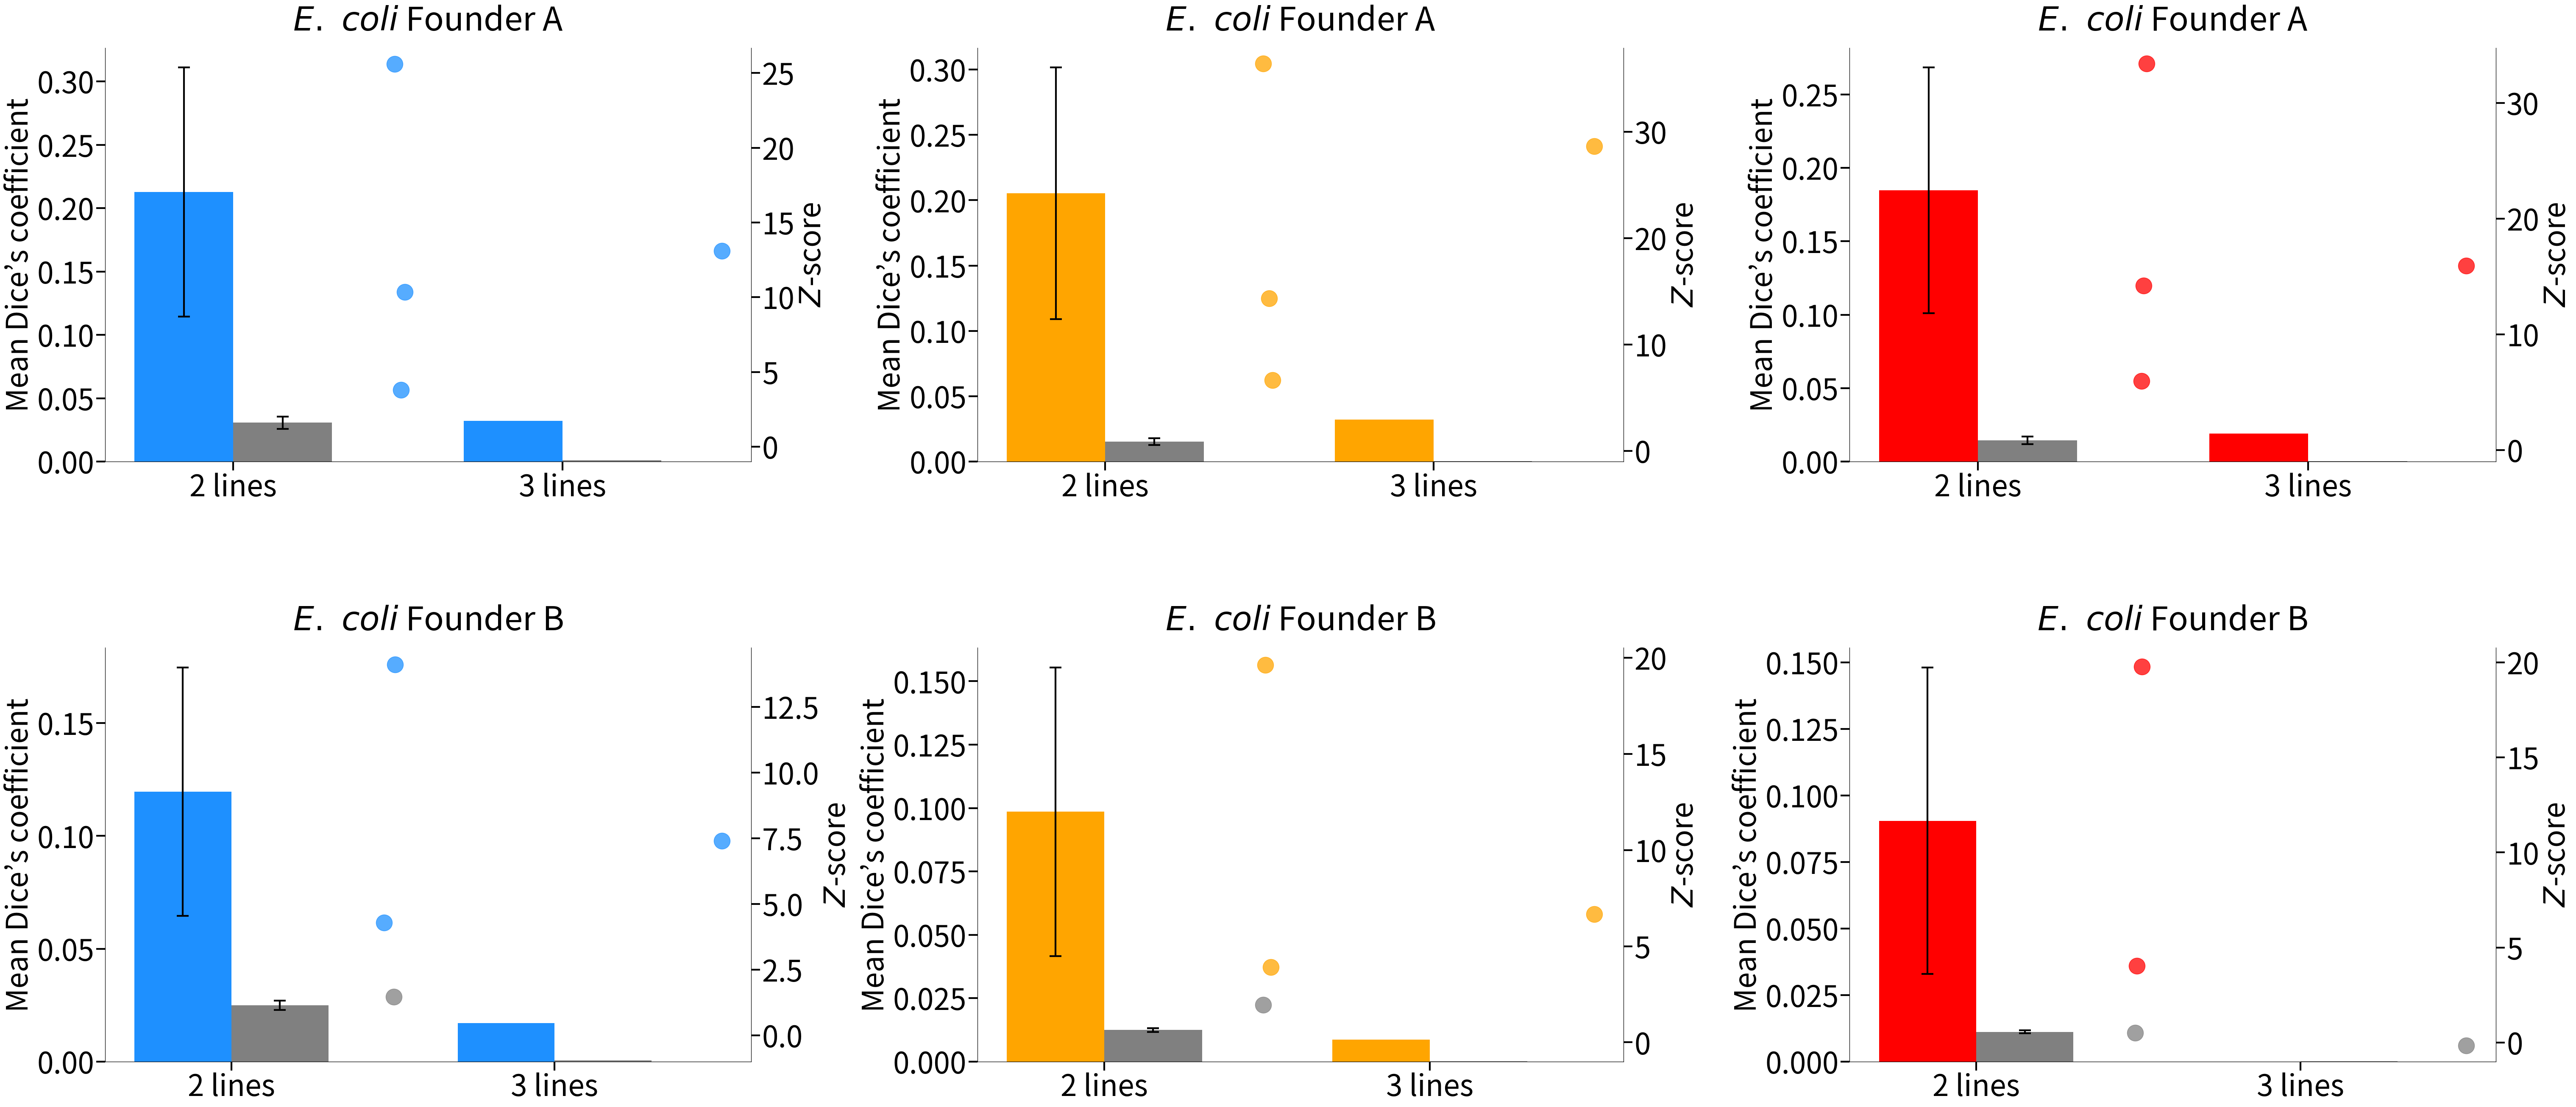

The script that saved this image:
import numpy as np
import pandas as pd
import matplotlib.pyplot as plt
import seaborn as sns

def _summarize_df(df):
    n_series = df['Strain Combination'].astype(str).str.split(',').str.len()
    obs = df['Observed Ratio (%)'].to_numpy() / 100.0
    sim = df['Simulated Mean (%)'].to_numpy() / 100.0
    grp = pd.DataFrame({'n': n_series, 'obs': obs, 'sim': sim})
    stats = grp.groupby('n', sort=True).agg(
        obs_mean=('obs', 'mean'),
        sim_mean=('sim', 'mean'),
        obs_se=('obs', lambda x: np.std(x, ddof=1)/np.sqrt(len(x))),
        sim_se=('sim', lambda x: np.std(x, ddof=1)/np.sqrt(len(x)))
    ).reset_index()
    Ns = stats['n'].to_numpy()
    return Ns, stats['obs_mean'].to_numpy(), stats['sim_mean'].to_numpy(), stats['obs_se'].to_numpy(), stats['sim_se'].to_numpy()

def _split_sig(Ds, threshold=1.96):
    Ds = np.asarray(Ds, dtype=float)
    return np.abs(Ds) < threshold

def _scatter(ax, x_center, Ds, color, jitter=0.02):
    Ds = np.asarray(Ds, dtype=float)
    if Ds.size == 0: return
    nonsig = _split_sig(Ds)
    x = x_center + np.random.normal(scale=jitter, size=len(Ds))
    for i, (xi, val) in enumerate(zip(x, Ds)):
        if nonsig[i]:
            ax.scatter(xi, val, s=750, marker='o', edgecolor='grey', facecolor='grey', alpha=0.75, zorder=2)
        else:
            ax.scatter(xi, val, s=750, marker='o', color=color, edgecolor=color, alpha=0.75, zorder=2)

def _draw_one(ax_bar, ax_pts, df, group_Ds, color, title):
    group_spacing = 2.0
    bar_width = 0.6
    dot_offset = 0.7
    dot_jitter = 0.02
    err_elinewidth = 3
    err_capthick = 3
    capsize = 10
    fontsize_axis = 50
    fontsize_title = 56
    Ns, obs_m, sim_m, obs_se, sim_se = _summarize_df(df)
    x = np.arange(len(Ns)) * group_spacing
    width = bar_width
    err_kwargs = dict(elinewidth=err_elinewidth, capthick=err_capthick, capsize=capsize)
    ax_bar.bar(x - width/2, obs_m, width, yerr=obs_se, error_kw=err_kwargs, color=color)
    ax_bar.bar(x + width/2, sim_m, width, yerr=sim_se, error_kw=err_kwargs, color='grey')
    ax_bar.set_ylabel("Mean Dice’s coefficient", fontsize=fontsize_axis)
    ax_bar.set_xticks(x)
    ax_bar.set_xticklabels([f"{n} lines" for n in Ns], fontsize=fontsize_axis)
    ax_bar.tick_params(axis='y', labelsize=fontsize_axis, length=15, width=3)
    ax_bar.tick_params(axis='x', labelsize=fontsize_axis, length=15, width=3)
    for i, n in enumerate(Ns):
        Ds = group_Ds.get(n, [])
        if Ds: _scatter(ax_pts, x[i] + width/2 + dot_offset, Ds, color, jitter=dot_jitter)
    ax_pts.set_ylabel(r"$\it{Z}$-score", fontsize=fontsize_axis)
    ax_pts.tick_params(axis='y', labelsize=fontsize_axis, length=15, width=3)
    ax_pts.set_ylim(-1, None)
    sns.despine(ax=ax_bar, top=True, right=False, left=False, bottom=False)
    sns.despine(ax=ax_pts, top=True, right=False, left=False, bottom=False)
    ax_bar.set_title(title, fontsize=fontsize_title, pad=30)

def plot_six(df_A_deg, df_A_dir, df_A_mag,
             df_B_deg, df_B_dir, df_B_mag,
             group_Ds_A_deg, group_Ds_A_dir, group_Ds_A_mag,
             group_Ds_B_deg, group_Ds_B_dir, group_Ds_B_mag):
    colors = ['dodgerblue', 'orange', 'red']
    titles_A = [r"$\it{E.\ coli}$ Founder A",
                r"$\it{E.\ coli}$ Founder A",
                r"$\it{E.\ coli}$ Founder A"]
    titles_B = [r"$\it{E.\ coli}$ Founder B",
                r"$\it{E.\ coli}$ Founder B",
                r"$\it{E.\ coli}$ Founder B"]
    dfs_A = [df_A_deg, df_A_dir, df_A_mag]
    dfs_B = [df_B_deg, df_B_dir, df_B_mag]
    Ds_A = [group_Ds_A_deg, group_Ds_A_dir, group_Ds_A_mag]
    Ds_B = [group_Ds_B_deg, group_Ds_B_dir, group_Ds_B_mag]
    fig, axes = plt.subplots(2, 3, figsize=(60, 26))
    for j in range(3):
        axA = axes[0, j]
        axB = axes[1, j]
        _draw_one(axA, axA.twinx(), dfs_A[j], Ds_A[j], colors[j], titles_A[j])
        _draw_one(axB, axB.twinx(), dfs_B[j], Ds_B[j], colors[j], titles_B[j])
    plt.subplots_adjust(wspace=0.35, hspace=0.45, left=0.05, right=0.99, top=0.98, bottom=0.06)
    plt.show()

group_Ds_A_deg = {2: [10.35, 25.6, 3.81], 3: [13.1]}
group_Ds_B_deg = {2: [14.11, 1.47, 4.28], 3: [7.39]}
group_Ds_A_dir = {2: [14.36, 6.65, 36.41], 3: [28.64]}
group_Ds_B_dir = {2: [1.94, 3.91, 19.64], 3: [6.67]}
group_Ds_A_mag = {2: [14.21, 5.98, 33.38], 3: [15.91]}
group_Ds_B_mag = {2: [0.51, 4.03, 19.77], 3: [-0.15]}

df_A_deg = pd.DataFrame({'Strain Combination': ['A1,A2','A1,A3','A2,A3','A1,A2,A3'],
                         'Observed Ratio (%)':[15.6,7.8,40.4,3.2],
                         'Simulated Mean (%)':[2.8,2.4,4.0,0.09]})
df_A_dir = pd.DataFrame({'Strain Combination': ['A1,A2','A1,A3','A2,A3','A1,A2,A3'],
                         'Observed Ratio (%)':[14.4,7.8,39.4,3.2],
                         'Simulated Mean (%)':[1.33,1.23,2.02,0.03]})
df_A_mag = pd.DataFrame({'Strain Combination': ['A1,A2','A1,A3','A2,A3','A1,A2,A3'],
                         'Observed Ratio (%)':[13.75,6.90,34.72,1.92],
                         'Simulated Mean (%)':[1.25,1.13,1.94,0.02]})
df_B_deg = pd.DataFrame({'Strain Combination': ['B1,B2','B1,B3','B2,B3','B1,B2,B3'],
                         'Observed Ratio (%)':[4.9,8.2,22.8,1.7],
                         'Simulated Mean (%)':[2.6,2.1,2.8,0.06]})
df_B_dir = pd.DataFrame({'Strain Combination': ['B1,B2','B1,B3','B2,B3','B1,B2,B3'],
                         'Observed Ratio (%)':[3.25,5.13,21.18,0.86],
                         'Simulated Mean (%)':[1.34,1.09,1.31,0.02]})
df_B_mag = pd.DataFrame({'Strain Combination': ['B1,B2','B1,B3','B2,B3','B1,B2,B3'],
                         'Observed Ratio (%)':[1.63,5.13,20.39,0.00],
                         'Simulated Mean (%)':[1.15,1.01,1.19,0.02]})

plot_six(
    df_A_deg, df_A_dir, df_A_mag,
    df_B_deg, df_B_dir, df_B_mag,
    group_Ds_A_deg, group_Ds_A_dir, group_Ds_A_mag,
    group_Ds_B_deg, group_Ds_B_dir, group_Ds_B_mag
)
